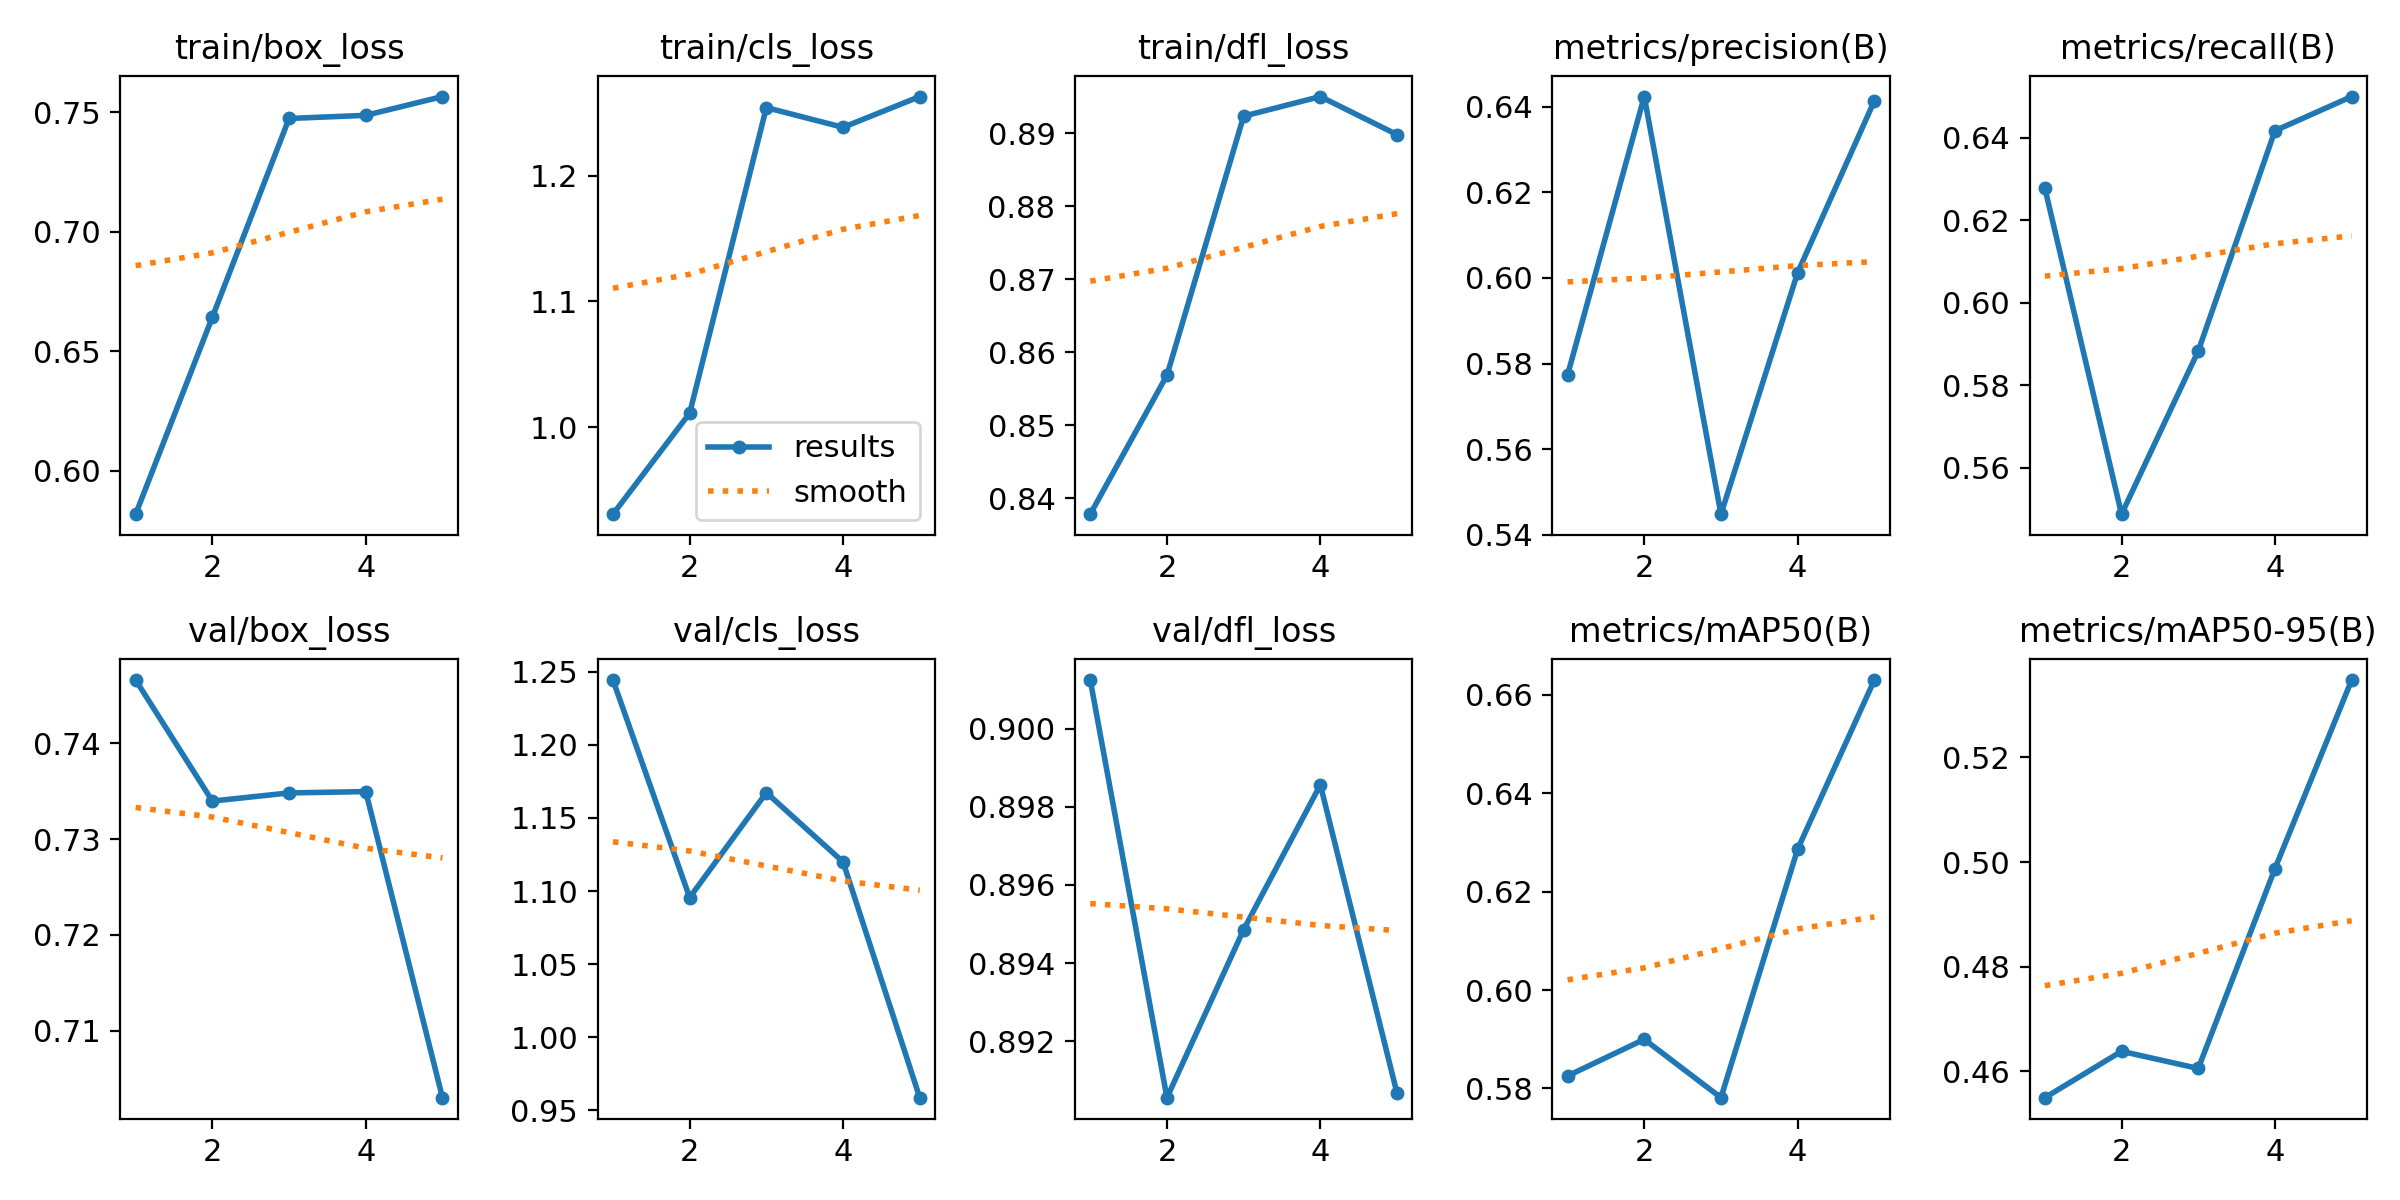

The data file committed next to this chart (first rows):
epoch, time, train/box_loss, train/cls_loss, train/dfl_loss, metrics/precision(B), metrics/recall(B), metrics/mAP50(B), metrics/mAP50-95(B), val/box_loss, val/cls_loss, val/dfl_loss, lr/pg0, lr/pg1, lr/pg2
1, 36.17, 0.5818, 0.9307, 0.8378, 0.5774, 0.6278, 0.5825, 0.4549, 0.7466, 1.244, 0.9012, 0.0005536, 0.0005536, 0.0005536
2, 72.08, 0.6643, 1.011, 0.8568, 0.6424, 0.5487, 0.59, 0.4638, 0.734, 1.096, 0.8906, 0.0008897, 0.0008897, 0.0008897
3, 105.2, 0.7474, 1.254, 0.8923, 0.5448, 0.5883, 0.5781, 0.4605, 0.7348, 1.167, 0.8949, 0.001006, 0.001006, 0.001006
4, 138.2, 0.7487, 1.239, 0.895, 0.6012, 0.6418, 0.6287, 0.4988, 0.735, 1.12, 0.8986, 0.0006768, 0.0006768, 0.0006768
5, 172.5, 0.7566, 1.263, 0.8898, 0.6414, 0.6501, 0.663, 0.5348, 0.703, 0.9587, 0.8907, 0.0003467, 0.0003467, 0.0003467
